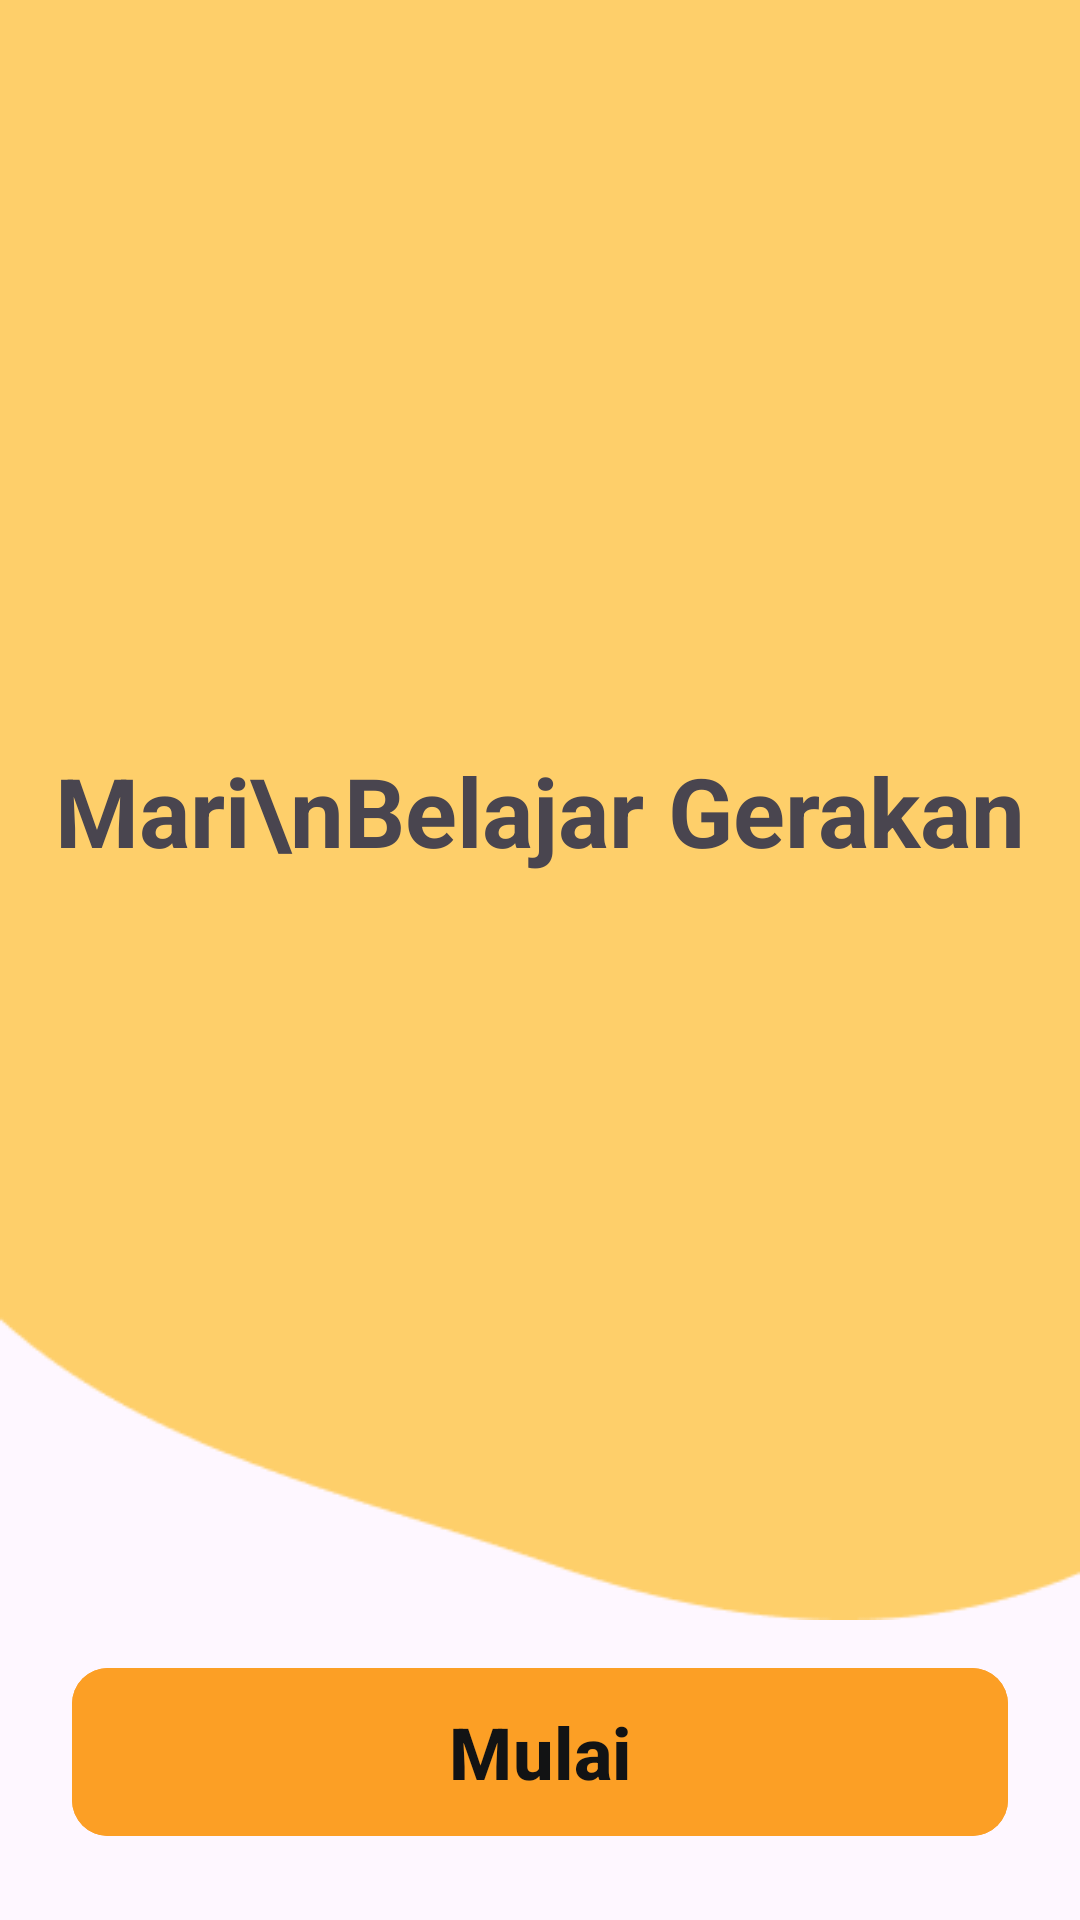

Here is an Android app screen rendered from its layout file. Give the layout XML and the strings, colors and styles it references.
<!-- AndroidManifest.xml: application theme Theme.MatahatiApp -->
<!-- res/layout/activity_splash_screen.xml -->
<?xml version="1.0" encoding="utf-8"?>
<androidx.constraintlayout.widget.ConstraintLayout xmlns:android="http://schemas.android.com/apk/res/android"
    xmlns:app="http://schemas.android.com/apk/res-auto"
    xmlns:tools="http://schemas.android.com/tools"
    android:layout_width="match_parent"
    android:layout_height="match_parent"
    tools:context=".SplashScreenActivity">

    <View
        android:id="@+id/view"
        android:layout_width="match_parent"
        android:layout_height="540dp"
        android:background="@drawable/bg"
        app:layout_constraintEnd_toEndOf="parent"
        app:layout_constraintStart_toStartOf="parent"
        app:layout_constraintTop_toTopOf="parent" />

    <TextView
        android:layout_width="wrap_content"
        android:layout_height="wrap_content"
        android:text="Mari\nBelajar Gerakan"
        android:textSize="32sp"
        android:textStyle="bold"
        android:textAlignment="center"
        app:layout_constraintBottom_toBottomOf="@+id/view"
        app:layout_constraintEnd_toEndOf="parent"
        app:layout_constraintStart_toStartOf="parent"
        app:layout_constraintTop_toTopOf="parent" />

    <com.google.android.material.button.MaterialButton
        android:id="@+id/btn_start"
        android:layout_width="match_parent"
        android:layout_height="64dp"
        android:backgroundTint="@color/color_primary"
        android:layout_marginHorizontal="24dp"
        android:layout_marginBottom="24dp"
        app:cornerRadius="12dp"
        android:text="Mulai"
        android:textStyle="bold"
        android:textColor="#121314"
        android:textSize="24sp"
        app:layout_constraintBottom_toBottomOf="parent"
        app:layout_constraintEnd_toEndOf="parent"
        app:layout_constraintStart_toStartOf="parent" />

</androidx.constraintlayout.widget.ConstraintLayout>
<!-- resources referenced by this layout -->
<resources>
  <color name="color_primary">#FC9F25</color>
  <!-- drawable bg: png bitmap (drawable, 3575 bytes) -->
  <style name="Theme.MatahatiApp" parent="Base.Theme.MatahatiApp" />
  <style name="Base.Theme.MatahatiApp" parent="Theme.Material3.DayNight.NoActionBar">
          
           <item name="colorPrimary">@color/color_primary</item>
      </style>
</resources>
